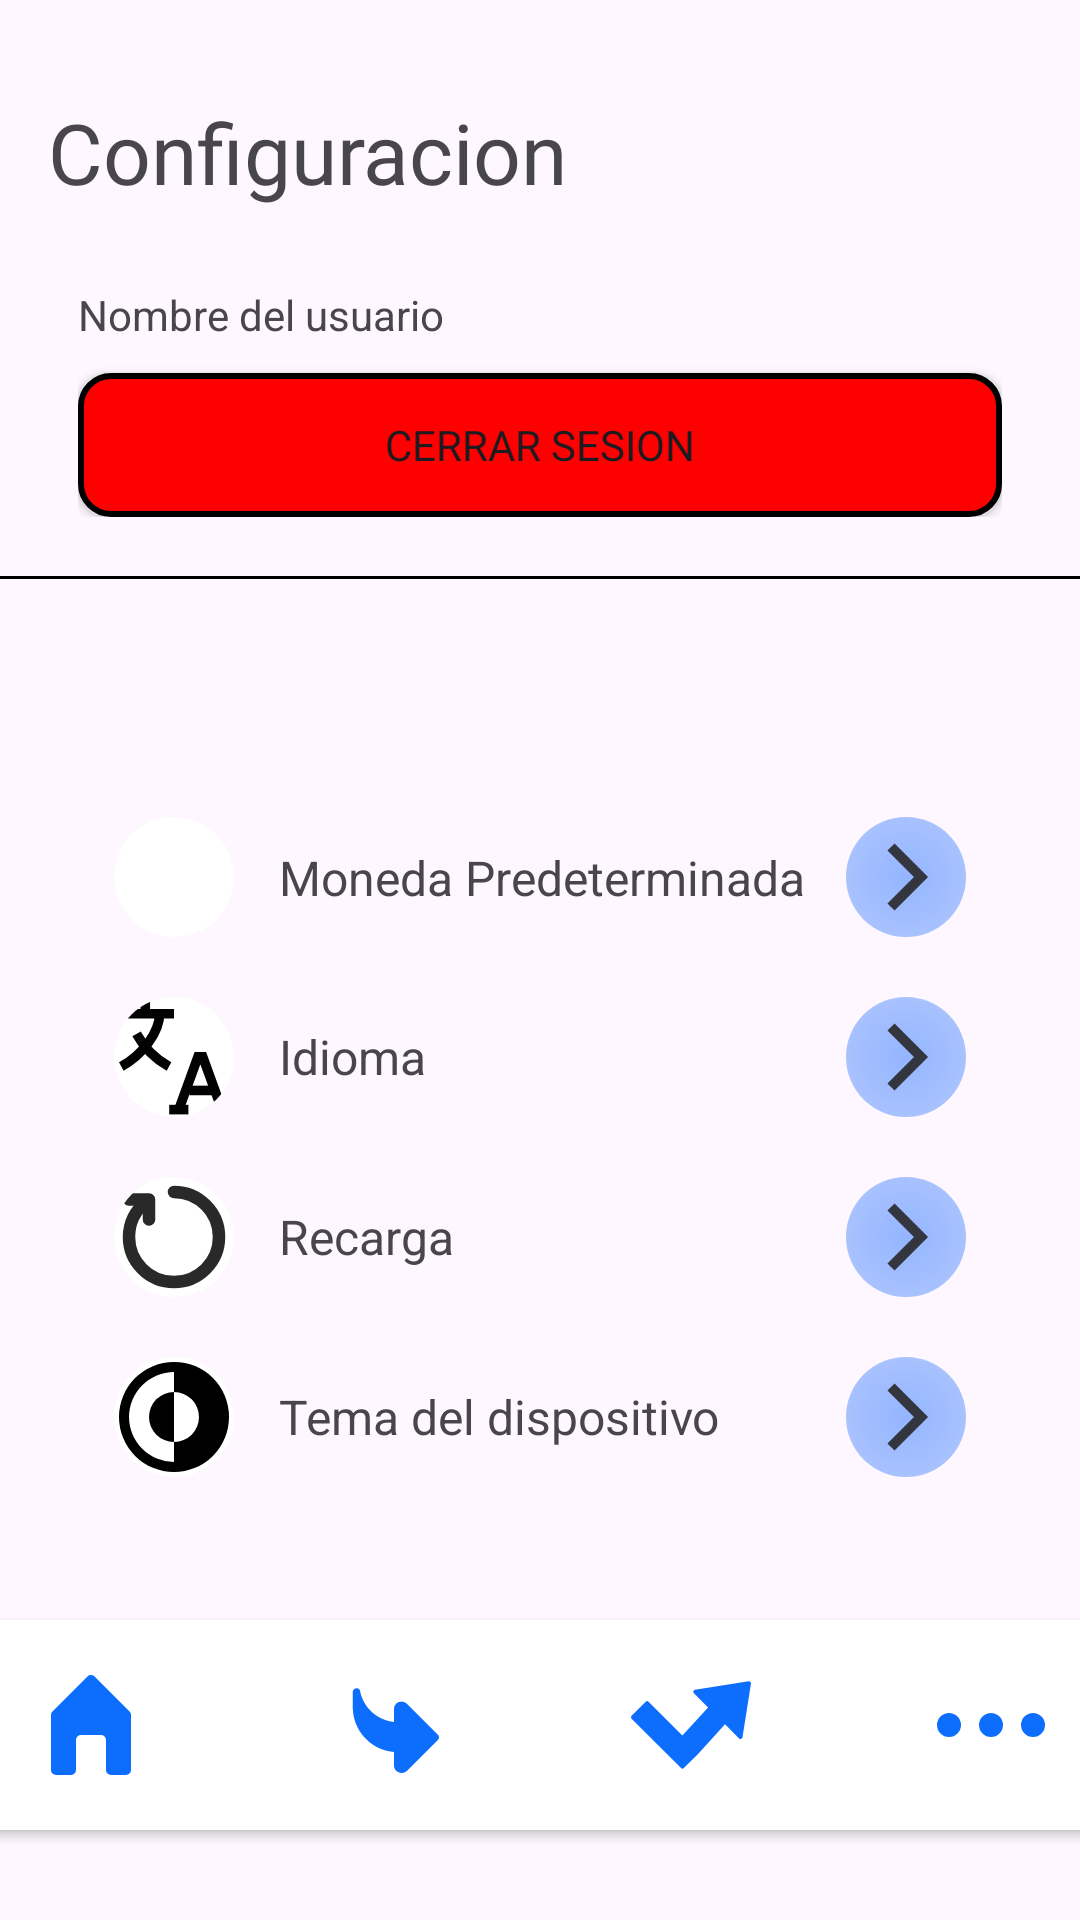

Here is an Android app screen rendered from its layout file. Give the layout XML and the strings, colors and styles it references.
<!-- AndroidManifest.xml: application theme Theme.MYCARD -->
<!-- res/layout/activity_pantalla8.xml -->
<?xml version="1.0" encoding="utf-8"?>
<androidx.constraintlayout.widget.ConstraintLayout xmlns:android="http://schemas.android.com/apk/res/android"
    xmlns:app="http://schemas.android.com/apk/res-auto"
    xmlns:tools="http://schemas.android.com/tools"
    android:id="@+id/main"
    android:layout_width="match_parent"
    android:layout_height="match_parent"
    tools:context=".pantalla8">

    <TextView
        android:id="@+id/textView4"
        android:layout_width="match_parent"
        android:layout_height="wrap_content"
        android:layout_marginStart="16dp"
        android:layout_marginTop="32dp"
        android:layout_marginEnd="16dp"
        android:fontFamily="@font/roboto_bold"
        android:text="Configuracion"
        android:textSize="28sp"
        app:layout_constraintEnd_toEndOf="parent"
        app:layout_constraintStart_toStartOf="parent"
        app:layout_constraintTop_toTopOf="parent" />

    <LinearLayout
        android:id="@+id/linearLayout3"
        android:layout_width="match_parent"
        android:layout_height="wrap_content"
        android:layout_marginStart="16dp"
        android:layout_marginTop="16dp"
        android:layout_marginEnd="16dp"
        android:orientation="vertical"
        android:padding="10dp"
        app:layout_constraintEnd_toEndOf="parent"
        app:layout_constraintStart_toStartOf="parent"
        app:layout_constraintTop_toBottomOf="@+id/textView4">

        <TextView
            android:layout_width="match_parent"
            android:layout_height="wrap_content"
            android:text="Nombre del usuario" />

        <androidx.appcompat.widget.AppCompatButton
            android:layout_width="match_parent"
            android:layout_height="wrap_content"
            android:layout_marginTop="10dp"
            android:background="@drawable/cerrar_sesion"
            android:fontFamily="@font/roboto_bold"
            android:text="Cerrar Sesion" />
    </LinearLayout>

    <View
        android:layout_width="match_parent"
        android:layout_height="1dp"
        android:layout_marginBottom="60dp"
        android:background="@android:color/black"
        app:layout_constraintBottom_toTopOf="@+id/linearLayout4"
        app:layout_constraintTop_toBottomOf="@+id/linearLayout3" />


    <LinearLayout
        android:id="@+id/linearLayout4"
        android:layout_width="match_parent"
        android:layout_height="wrap_content"
        android:layout_marginStart="8dp"
        android:layout_marginTop="80dp"
        android:layout_marginEnd="8dp"
        android:orientation="vertical"
        app:layout_constraintEnd_toEndOf="parent"
        app:layout_constraintStart_toStartOf="parent"
        app:layout_constraintTop_toBottomOf="@+id/linearLayout3">

        <LinearLayout
            android:layout_width="match_parent"
            android:layout_height="wrap_content"
            android:gravity="center"
            android:padding="10dp">

            <androidx.cardview.widget.CardView
                xmlns:android="http://schemas.android.com/apk/res/android"
                android:layout_width="wrap_content"
                android:layout_height="wrap_content"
                android:layout_marginRight="15dp"
                app:cardElevation="0dp"
                app:cardCornerRadius="20dp"
                >

                <ImageView
                    android:layout_width="40dp"
                    android:layout_height="40dp"
                    android:src="@drawable/money"
                    android:tint="@color/black"
                    />
            </androidx.cardview.widget.CardView>


            <TextView
                android:layout_width="189dp"
                android:layout_height="21dp"
                android:text="Moneda Predeterminada"
                android:textSize="16sp" />

            <ImageView
                android:id="@+id/expand_options"
                android:layout_width="40dp"
                android:layout_height="40dp"
                android:src="@drawable/expand"
                android:background="@drawable/shadow_background"/>
        </LinearLayout>
        <LinearLayout
            android:layout_width="match_parent"
            android:layout_height="wrap_content"
            android:gravity="center"
            android:padding="10dp">

            <androidx.cardview.widget.CardView
                xmlns:android="http://schemas.android.com/apk/res/android"
                android:layout_width="wrap_content"
                android:layout_height="wrap_content"
                android:layout_marginRight="15dp"
                app:cardElevation="0dp"
                app:cardCornerRadius="20dp"
                >

                <ImageView
                    android:layout_width="40dp"
                    android:layout_height="40dp"
                    android:src="@drawable/languanje"
                    />
            </androidx.cardview.widget.CardView>



            <TextView
                android:layout_width="189dp"
                android:layout_height="wrap_content"
                android:text="@string/idioma"
                android:textSize="16sp"
                />

            <ImageView
                android:id="@+id/expand_options2"
                android:layout_width="40dp"
                android:layout_height="40dp"
                android:src="@drawable/expand"
                android:background="@drawable/shadow_background"/>
        </LinearLayout>
        <LinearLayout
            android:layout_width="match_parent"
            android:layout_height="wrap_content"
            android:gravity="center"
            android:padding="10dp">

            <androidx.cardview.widget.CardView
                xmlns:android="http://schemas.android.com/apk/res/android"
                android:layout_width="wrap_content"
                android:layout_height="wrap_content"
                android:layout_marginRight="15dp"
                app:cardElevation="0dp"
                app:cardCornerRadius="20dp"
                >

                <ImageView
                    android:layout_width="40dp"
                    android:layout_height="40dp"
                    android:src="@drawable/restart"
                    />
            </androidx.cardview.widget.CardView>



            <TextView
                android:layout_width="189dp"
                android:layout_height="wrap_content"
                android:text="@string/recarga"
                android:textSize="16sp"
                />

            <ImageView
                android:id="@+id/expand_options3"
                android:layout_width="40dp"
                android:layout_height="40dp"
                android:src="@drawable/expand"
                android:background="@drawable/shadow_background"/>
        </LinearLayout>
        <LinearLayout
            android:layout_width="match_parent"
            android:layout_height="wrap_content"
            android:gravity="center"
            android:padding="10dp">

            <androidx.cardview.widget.CardView
                xmlns:android="http://schemas.android.com/apk/res/android"
                android:layout_width="wrap_content"
                android:layout_height="wrap_content"
                android:layout_marginRight="15dp"
                app:cardElevation="0dp"
                app:cardCornerRadius="20dp"
                >

                <ImageView
                    android:layout_width="40dp"
                    android:layout_height="40dp"
                    android:src="@drawable/dark"
                    />
            </androidx.cardview.widget.CardView>



            <TextView
                android:layout_width="189dp"
                android:layout_height="wrap_content"
                android:text="@string/tema_del_dispositivo"
                android:textSize="16sp"
                />

            <ImageView
                android:id="@+id/expand_options4"
                android:layout_width="40dp"
                android:layout_height="40dp"
                android:src="@drawable/expand"
                android:background="@drawable/shadow_background"/>
        </LinearLayout>



    </LinearLayout>
    <androidx.cardview.widget.CardView
        android:id="@+id/cardView"
        android:layout_width="400dp"
        android:layout_height="wrap_content"
        android:layout_gravity="center"
        android:layout_marginStart="32dp"
        android:layout_marginEnd="32dp"
        android:layout_marginBottom="30dp"
        app:cardBackgroundColor="@color/cardview_light_background"
        app:cardCornerRadius="10dp"
        app:cardElevation="2dp"
        app:contentPadding="15dp"
        app:layout_constraintBottom_toBottomOf="parent"
        app:layout_constraintEnd_toEndOf="parent"
        app:layout_constraintStart_toStartOf="parent">

        <LinearLayout
            android:id="@+id/linearLayout"
            android:layout_width="wrap_content"
            android:layout_height="wrap_content"
            android:backgroundTint="@color/AppBar"
            android:gravity="center"
            android:orientation="horizontal">

            <ImageView
                android:id="@+id/principal"
                android:layout_width="100dp"
                android:layout_height="40dp"
                android:contentDescription="@string/home"
                android:src="@drawable/_home"
                app:tint="@color/AppBar"
                tools:layout_editor_absoluteX="3dp"
                tools:layout_editor_absoluteY="791dp" />

            <ImageView
                android:id="@+id/prox"
                android:layout_width="100dp"
                android:layout_height="40dp"
                android:contentDescription="@string/proximos"
                android:src="@drawable/arrow"
                app:tint="@color/AppBar"
                tools:layout_editor_absoluteX="3dp"
                tools:layout_editor_absoluteY="791dp" />

            <ImageView
                android:id="@+id/segui"
                android:layout_width="100dp"
                android:layout_height="40dp"
                android:contentDescription="@string/seguimiento"
                android:src="@drawable/full"
                app:tint="@color/AppBar"
                tools:layout_editor_absoluteX="3dp"
                tools:layout_editor_absoluteY="791dp" />

            <ImageView
                android:id="@+id/confi"
                android:layout_width="100dp"
                android:layout_height="40dp"
                android:contentDescription="@string/mas"
                android:src="@drawable/suspensivos"
                app:tint="@color/AppBar"
                tools:layout_editor_absoluteX="3dp"
                tools:layout_editor_absoluteY="791dp" />
        </LinearLayout>
    </androidx.cardview.widget.CardView>


</androidx.constraintlayout.widget.ConstraintLayout>
<!-- resources referenced by this layout -->
<resources>
  <color name="AppBar">#0D6EFD</color>
  <color name="black">#FF000000</color>
  <!-- drawable _home (drawable) -->
  <vector xmlns:android="http://schemas.android.com/apk/res/android"
      android:width="800dp"
      android:height="800dp"
      android:viewportWidth="24"
      android:viewportHeight="24">
    <path
        android:pathData="M19.71,9.29l-7,-7a1,1 0,0 0,-1.42 0l-7,7A1,1 0,0 0,4 10V21a1,1 0,0 0,1 1H8a1,1 0,0 0,0.54 -0.18,1 1,0 0,0 0.17,-0.11 1,1 0,0 0,0.11 -0.17A1,1 0,0 0,9 21V15a1,1 0,0 1,1 -1h4a1,1 0,0 1,1 1v6a1,1 0,0 0,1 1h3a1,1 0,0 0,1 -1V10A1,1 0,0 0,19.71 9.29Z"
        android:fillColor="#000000"/>
  </vector>
  <!-- drawable arrow (drawable) -->
  <vector xmlns:android="http://schemas.android.com/apk/res/android"
      android:width="800dp"
      android:height="800dp"
      android:viewportWidth="32"
      android:viewportHeight="32">
    <path
        android:pathData="M18.8,28.8c-0.3,0 -0.5,-0.1 -0.8,-0.2c-0.8,-0.3 -1.2,-1 -1.2,-1.8v-3.6c-6.2,-0.5 -11,-5.7 -11,-12v-4c0,-0.5 0.4,-0.9 0.9,-1c0.5,-0.1 1,0.3 1.1,0.8l0,0.2c1,4.4 4.6,7.5 9,8v-3.5c0,-0.8 0.5,-1.5 1.2,-1.8c0.8,-0.3 1.6,-0.1 2.2,0.4l8.3,8.3c0.4,0.4 0.4,1 0,1.4l-8.3,8.3C19.8,28.6 19.3,28.8 18.8,28.8z"
        android:fillColor="#000000"/>
  </vector>
  <!-- drawable cerrar_sesion (drawable) -->
  <?xml version="1.0" encoding="utf-8"?>
  <shape xmlns:android="http://schemas.android.com/apk/res/android">
      <solid android:color="@color/color1" />
      <corners android:radius="10dp" />
      <stroke
          android:width="2dp"
          android:color="@color/border_color" />
  </shape>
  <!-- drawable dark (drawable) -->
  <vector xmlns:android="http://schemas.android.com/apk/res/android"
      android:width="800dp"
      android:height="800dp"
      android:viewportWidth="48"
      android:viewportHeight="48">
    <path
        android:fillColor="#FF000000"
        android:pathData="M14,24A10,10 0,0 0,24 34V14A10,10 0,0 0,14 24Z"/>
    <path
        android:fillColor="#FF000000"
        android:pathData="M24,2A22,22 0,1 0,46 24,21.9 21.9,0 0,0 24,2ZM6,24A18.1,18.1 0,0 1,24 6v8a10,10 0,0 1,0 20v8A18.1,18.1 0,0 1,6 24Z"/>
  </vector>
  <!-- drawable expand (drawable) -->
  <vector xmlns:android="http://schemas.android.com/apk/res/android"
      android:width="800dp"
      android:height="800dp"
      android:viewportWidth="24"
      android:viewportHeight="24">
    <path
        android:pathData="M9,6L15,12L9,18"
        android:strokeWidth="2"
        android:fillColor="#00000000"
        android:strokeColor="#33363F"/>
  </vector>
  <!-- drawable shadow_background (drawable) -->
  <layer-list xmlns:android="http://schemas.android.com/apk/res/android">
      <item>
          <shape android:shape="rectangle">
              <gradient
                  android:type="radial"
                  android:gradientRadius="100dp"
                  android:startColor="#93B4FF"
                  android:endColor="@android:color/transparent"
                  android:centerX="0.5"
                  android:centerY="0.5"/>
              <corners android:radius="20dp"/>
          </shape>
      </item>
  </layer-list>
  <!-- drawable suspensivos (drawable) -->
  <vector xmlns:android="http://schemas.android.com/apk/res/android"
      android:width="800dp"
      android:height="800dp"
      android:viewportWidth="20"
      android:viewportHeight="20">
    <path
        android:pathData="M3,8a2,2 0,1 0,0 4,2 2,0 0,0 0,-4zM8,10a2,2 0,1 1,4 0,2 2,0 0,1 -4,0zM15,10a2,2 0,1 1,4 0,2 2,0 0,1 -4,0z"
        android:fillColor="#000000"
        android:fillType="evenOdd"/>
  </vector>
  <string name="home">iconHome</string>
  <string name="idioma">Idioma</string>
  <string name="mas">mas</string>
  <string name="proximos">proximos</string>
  <string name="recarga">Recarga</string>
  <string name="seguimiento">seguimiento</string>
  <string name="tema_del_dispositivo">Tema del dispositivo</string>
  <style name="Theme.MYCARD" parent="Base.Theme.MYCARD" />
  <color name="color1">#FF0000</color>
  <style name="Base.Theme.MYCARD" parent="Theme.Material3.DayNight.NoActionBar">
          
          
      </style>
</resources>
